pico-8 play session: no input (idle)

[t = 1 s] idle ~1s (no d-pad/buttons)
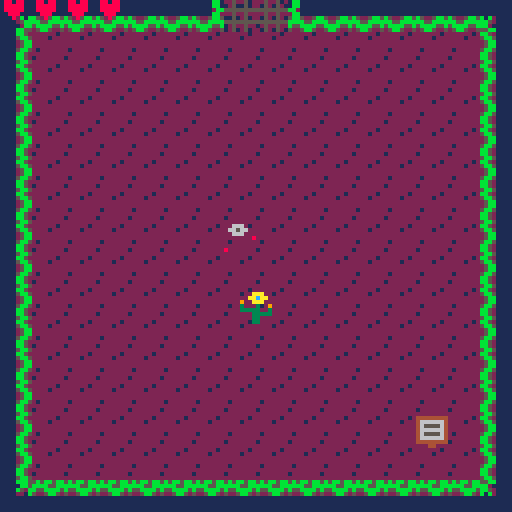
[t = 2 s] idle ~2s (no d-pad/buttons)
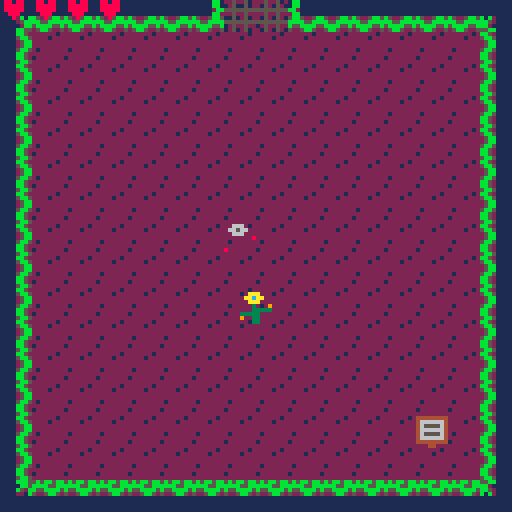

pico-8 cartridge
version 18
__lua__
--bon planto
--infinite token

function _init()
	game={}
	music(1)
	-- init_menu()
	init_game()
end

function _update60()
	game.update()
end

function _draw()
	cls()
	game.draw()
end
-->8
--main menu

function init_menu()
	menu={
		t=30,
		c=6,
		update=function(self)
			self.t-=1
			if self.t==0 then
				if self.c==6 then
					self.c=7
				else
					self.c=6
				end
				self.t=30
			end
		end,
		draw=function(self)
			map(112,16)
			spr(128,32,32,4,4)
			spr(132,64,32,4,4)
			print("bon planto",43,46,1)
			print("bon planto",44,46,11)
			print("press ❎ to start",31,97,self.c)
		end
	}
	game.update=update_menu
	game.draw=draw_menu
end

function update_menu()
	menu:update()
	if btnp(❎) then
		init_game()
	end
end

function draw_menu()
	menu:draw()
end
-->8
--game

function init_game()
	rooms=init_rooms()
	room=rooms[19]

	player=init_player()
	game.update=update_game
	game.draw=draw_game
end

function update_game()
	room:update()
	player:update()
end

function draw_game()
	room:draw()
	player:draw()
end
-->8
--gameover

function init_gameover()
	game.update=update_gameover
	game.draw=draw_gameover
	music(-1)
	sfx(8)
end

function update_gameover()
	if btnp(❎) then
		music(1)
		init_game()
	end
	if btnp(🅾️) then
		music(1)
		init_menu()
	end
end

function draw_gameover()
	print("press ❎ to restart",30,63,7)
	print("press 🅾️ to go to menu",23,70,7)
end
-->8
--credits

function init_credits()
	credits={
		t=30,
		c=6,
		l=1,
		lt=120,
		lines={
			{"created by","infinite token"},
			{"sprites","chris thompson"},
			{"sounds","chris thompson"},
			{"levels","daniel heupel"},
			{"programming","jay deaton"},
			{"programming","aaron wright"},
			{"assistant","river"}
		},
		update=function(self)
			self.t-=1
			self.lt-=1
			if self.t==0 then
				if self.c==6 then
					self.c=7
				else
					self.c=6
				end
				self.t=30
			end
			if self.lt==0 then
				self.l+=1
				if self.l==8 then
					self.l=1
				end
				self.lt=120
			end
		end,
		draw=function(self)
			map(112,16)
			print(self.lines[self.l][1],47,40,6)
			print(self.lines[self.l][2],38,50,6)
			print("press ❎",49,97,self.c)
		end
	}
	game.update=update_credits
	game.draw=draw_credits
	music(-1)
	sfx(9)
end

function update_credits()
	credits:update()
	if btnp(❎) then
		music(1)
		init_menu()
	end
end

function draw_credits()
	credits:draw()
end
-->8
--helpers

function mhit(mapn,obj,flag)
	local hit=false

	local x1=obj.x/8
	local y1=obj.y/8
	local x2=(obj.x+obj.w-1)/8
	local y2=(obj.y+obj.h-1)/8

	if (x1<0) x1=0
	if (y1<0) y1=0
	if (x2<0) x2=0
	if (y2<0) y2=0
	if (x1>15) x1=15
	if (y1>15) y1=15
	if (x2>15) x2=15
	if (y2>15) y2=15

	if (mapn>=8) y1+=16 y2+=16 mapn-=8
	x1+=16*mapn x2+=16*mapn

	local a=fget(mget(x1,y1),flag)
	local b=fget(mget(x1,y2),flag)
	local c=fget(mget(x2,y2),flag)
	local d=fget(mget(x2,y1),flag)

 hit=a or b or c or d
 return hit
end

function hit(obj,flag)
	for item in all(room.items) do
		if fget(item.sprite,flag) then
			local xd=abs((obj.x+(obj.w/2))-(item.x+(item.w/2)))
			local xs=obj.w*0.5+item.w*0.5
			local yd=abs((obj.y+(obj.h/2))-(item.y+(item.h/2)))
			local ys=obj.h/2+item.h/2

			if xd<xs and yd<ys then
				return item
			end
		end
	end
	return nil
end

-->8
--objects

function init_player()
	local timer=10
	local health_lock=15
	return {
		x=60,
		y=73,
		w=8,
		h=8,
		v=1,
		-- v_x=0,
		-- v_y=0,
		flip_x=false,
		flip_y=false,
		o_sprite=24,
		sprite=24,
		sprite_frame=0,
		sprite_timer=timer,
		health=8,
		max_health=8,
		health_lock=0,
		energy=0,
		max_energy=0,
		rest=0,
		rest_period=20,
		locked=false,
		collectables=0,
		winning=false,
		winning_timer=60,
		death_timer=60,
		holding={left=0,right=0,up=0,down=0},
		update=function(self)
			local lx=self.x
			local ly=self.y

			if self.health<=0 then
				-- dying
				if self.o_sprite==44 then
					if self.sprite_frame==3 then
						if (self.death_timer<=0) init_gameover()
						self.death_timer-=1
					end
				else
					self.sprite_timer=timer*2
					self.o_sprite=44
					self.sprite=44
					self.sprite_frame=0
				end
			elseif self.winning then
				-- winning
				-- self.o_sprite=24
				if self.x < 60 then self.x+=self.v elseif self.x>60 then self.x-=self.v end
				if self.y < 62 then self.y+=self.v elseif self.y>62 then self.y-=self.v end
				if (self.x==60 and self.y==62) then
					self.o_sprite=24
					if (self.winning_timer<=0) init_credits()
					self.winning_timer-=1
				end
			else
				--left
				if btn(0) then
					self.x-=self.v
					self.holding.left+=1
				else
					--no longer holding
					self.holding.left=0
				end
				--right
				if btn(1) then
					self.x+=self.v
					self.holding.right+=1
				else
					--no longer holding
					self.holding.right=0
				end

				if (mhit(room.mapn,self,1) or hit(self,1)) self.x=lx

				--up
				if btn(2) then
					self.y-=self.v
					self.holding.up+=1
				else
						--no longer holding
						self.holding.up=0
				end
				--down
				if btn(3) then
					self.y+=self.v
					self.holding.down+=1
				else
					--no longer holding
					self.holding.down=0
				end

				if (mhit(room.mapn,self,1) or hit(self,1)) self.y=ly



				--longest held direction
				if (self.holding.left>self.holding.right) and (self.holding.left>self.holding.up) and (self.holding.left>self.holding.down) then
					--left
					self.o_sprite=40
					self.flip_x=false
				elseif (self.holding.right>self.holding.up) and (self.holding.right>self.holding.down) then
					--right
					self.o_sprite=40
					self.flip_x=true
				elseif (self.holding.up>self.holding.down) then
					--up
					self.o_sprite=28
					self.flip_y=false
				elseif (self.holding.down>0) then
					--down
					self.o_sprite=24
					self.flip_y=false
				end
				--lock movement after elevator
				if self.locked then
					self.x=lx
					self.y=ly
					self.o_sprite=24
					if (self.holding.left==0 and self.holding.right==0 and self.holding.up==0 and self.holding.down==0) self.locked=false
				end

				--effects
				--switch
				if (hit(self,2)) then
					room:unlock()
					music(-1)
					sfx(6)
					music(1)
				end
				--pickup
				local pickup=hit(self,4)
				if pickup then
					if (pickup.powerup) then
						self.energy+=1
						self.max_energy+=1
						music(-1)
						sfx(1)
						music(1)
					end
					if (pickup.collectable) then
						self.collectables+=1
						music(-1)
						sfx(2)
						music(1)
					end
					del(room.items,pickup)
				end
				--heal
				if hit(self,6) then
					self.health=8
					music(-1)
					sfx(4)
					music(1)
				end
				--elevator
				local el=hit(self,7)
				if el then
					room=rooms[el.room+1]
					self.locked=true
					if el.v>0 then
						self.x=76
					else
						self.x=44
					end
					self.y+=2
					music(-1)
					sfx(5)
					music(1)
				end
				--objective
				if (hit(self,5) and self.collectables==4) self.winning=true

				--rooms
				if self.x<-8 then
					local next_dir=room.dirs[1]
					if next_dir then
						room=rooms[next_dir+1]
						self.x=128
					else
						self.x=0
					end
				end
				if self.x>128 then
					local next_dir=room.dirs[2]
					if next_dir then
						room=rooms[next_dir+1]
						self.x=-8
					else
						self.x=120
					end
				end
				if self.y<-8 then
					local next_dir=room.dirs[3]
					if next_dir then
						room=rooms[next_dir+1]
						self.y=120
					else
						self.y=0
					end
				end
				if self.y>128 then
					local next_dir=room.dirs[4]
					if next_dir then

						room=rooms[next_dir+1]
						self.y=-8
					else
						self.y=120
					end
				end
				--actions
				--secondary
				if btnp(4) then
					if self.energy>=3 then
						add(room.items,init_wave(self.x,self.y,1,0,self.max_enery*5))
						add(room.items,init_wave(self.x,self.y,-1,0,self.max_enery*5))
						add(room.items,init_wave(self.x,self.y,0,1,self.max_enery*5))
						add(room.items,init_wave(self.x,self.y,0,-1,self.max_enery*5))
						self.energy-=3
					end
				end
				--primary
				if btnp(5) then
					if (self.energy<1) return
					local v_x=0
					local v_y=0
					if self.o_sprite==24 then
						v_y=1
					elseif self.o_sprite==28 then
						v_y=-1
					elseif(self.o_sprite==40 and self.flip_x == false) then
						v_x=-1
					else
						v_x=1
					end

					local wave=init_wave(self.x,self.y,v_x,v_y,self.max_energy*5)
					add(room.items,wave)
					self.energy-=1

					sfx(0)
				end
				--damage
				if (hit(self,0) and self.health_lock==0) sfx(3) self.health-=1 self.health_lock=health_lock
				if (self.health_lock>0) self.health_lock-=1

				--energy
				if self.energy<self.max_energy then
					self.rest+=1
					if (self.rest==self.rest_period) self.energy+=1 self.rest=0
				end
			end
			-- sprite_timer and sprite_frame
			if self.sprite_timer<=0 then
				if self.sprite_frame==3 then
					if (self.health>0) self.sprite_frame=0
				else
					self.sprite_frame+=1
				end
				if self.health>0 then self.sprite_timer=timer else self.sprite_timer=timer*2 end
			end
			self.sprite_timer-=1
			self.sprite=self.o_sprite+self.sprite_frame

		end,
		draw=function(self)
			spr(self.sprite,self.x,self.y,1,1,self.flip_x,self.flip_y)
			local health=''
			local health_n=ceil(self.health/2)
			for i=1,health_n do
				health=health..'♥'
			end
			print(health,0,0,8)
			local energy=''
			for i=1,self.energy do
				energy=energy..'◆'
			end
			print(energy,0,8,12)
			local collect=''
			for i=4,0,-1 do
				if self.collectables>=i then
					collect=collect..'★'
				else
					collect=collect..'  '
				end
			end
			print(collect,96,0,9)
		end
	}
end

function init_item(x,y,sprite,destructable)
	return {
		x=x*8,
		y=y*8,
		w=8,
		h=8,
		destructable=destructable,
		sprite=sprite,
		update=function(self)
		end,
		draw=function(self)
			spr(self.sprite,self.x,self.y)
		end
	}
end

function init_enemy(x,y,sprite,health)
	local timer=10
	local move_timer=20
	local moves=20
	return {
		x=x*8,
		y=y*8,
		w=8,
		h=8,
		v=1,
		moves=0,
		move_timer=move_timer,
		health=health,
		sprite=sprite,
		o_sprite=sprite,
		sprite_frame=0,
		sprite_timer=timer,
		update=function(self)
			-- ai
			local lx=self.x
			local ly=self.y

			if self.moves>0 then
				if player.x < self.x then self.x-=self.v else self.x+=self.v end
				if (mhit(room.mapn,self,1) or hit(self,1)) self.x=lx

				if player.y < self.y then self.y-=self.v else self.y+=self.v end
				if (mhit(room.mapn,self,1) or hit(self,1)) self.y=ly

				self.moves-=1
			else
				if self.move_timer<=0 then
					self.moves=moves
					self.move_timer=move_timer
				else
					self.move_timer-=1
				end
			end

			if (mhit(room.mapn,self,1) or hit(self,1)) self.x=lx self.y=ly

			--damage
			local wave=hit(self,3)
			if (hit(self,3)) self.health-=1 del(room.items,wave)
			if (self.health<=0) del(room.items,self)

			-- sprite_timer
			if (self.sprite_timer<=0) self.sprite_timer=timer self.sprite_frame+=1
			self.sprite_timer-=1
			--sprite_frame
			if (self.sprite_frame>3) self.sprite_frame=0
			self.sprite=self.o_sprite+self.sprite_frame

		end,
		draw=function(self)
			spr(self.sprite,self.x,self.y)
		end
	}
end

function init_boss(x,y,sprite,health)
	local timer=10
	local move_timer=20
	local moves=20
	return {
		x=x*8,
		y=y*8,
		w=16,
		h=16,
		v=1,
		moves=0,
		move_timer=move_timer,
		health=health,
		sprite=sprite,
		o_sprite=sprite,
		sprite_frame=0,
		sprite_timer=timer,
		update=function(self)
			-- ai
			local lx=self.x
			local ly=self.y

			if self.moves>0 then
				if player.x < self.x then self.x-=self.v else self.x+=self.v end
				if (mhit(room.mapn,self,1) or hit(self,1)) self.x=lx

				if player.y < self.y then self.y-=self.v else self.y+=self.v end
				if (mhit(room.mapn,self,1) or hit(self,1)) self.y=ly

				self.moves-=1
			else
				if self.move_timer<=0 then
					self.moves=moves
					self.move_timer=move_timer
				else
					self.move_timer-=1
				end
			end

			if (mhit(room.mapn,self,1) or hit(self,1)) self.x=lx self.y=ly

			--damage
			local wave=hit(self,3)
			if (hit(self,3)) self.health-=1 del(room.items,wave)
			if (self.health<=0) del(room.items,self) room:unlock()

			-- sprite_timer
			if (self.sprite_timer<=0) self.sprite_timer=timer self.sprite_frame+=1
			self.sprite_timer-=1
			--sprite_frame
			if (self.sprite_frame>3) self.sprite_frame=0
			self.sprite=self.o_sprite+(self.sprite_frame*2)

		end,
		draw=function(self)
			spr(self.sprite,self.x,self.y,self.w/8,self.h/8)
		end
	}
end

function init_wave(x,y,v_x,v_y,life)
	local timer=8
	return {
		sprite=13,
		alt_sprite=false,
		sprite_timer=timer,
		x=x,
		y=y,
		w=8,
		h=8,
		v=3,
		v_x=v_x,
		v_y=v_y,
		flip_x=false,
		flip_y=false,
		life=life,
		update=function(self)
			self.x+=(self.v*self.v_x)
			self.y+=(self.v*self.v_y)
			--alternate sprite
			if self.sprite_timer<=0 then
				self.sprite_timer=timer
				if self.alt_sprite then
					self.sprite=13
					self.alt_sprite=false
				else
					self.alt_sprite=true
					if self.v_x == 1 then
						self.sprite=15
					elseif self.v_x == -1 then
						self.sprite=15
						self.flip_x=true
					elseif self.v_y == 1 then
						self.sprite=14
						self.flip_y=true
					else
						self.sprite=14
					end
				end
			end
			self.sprite_timer-=1

			--life
			if self.life<=0 then
				del(room.items,self)
			end
			self.life-=1

			local hit=hit(self,1)
			if (hit and hit.destructable) del(room.items,hit) del(room.items,self)
		end,
		draw=function(self)
			spr(self.sprite,self.x,self.y,1,1,self.flip_x,self.flip_y)
		end
	}
end

function init_up_elevator(room)
	return {
		sprite=32,
		x=44,
		y=56,
		w=8,
		h=8,
		v=1,
		room=room,
		update=function(self)

		end,
		draw=function(self)
			spr(self.sprite,self.x,self.y)
		end
	}
end

function init_down_elevator(room)
	return {
		sprite=32,
		x=76,
		y=56,
		w=8,
		h=8,
		v=-1,
		room=room,
		update=function(self)

		end,
		draw=function(self)
			spr(self.sprite,self.x,self.y,1,1,false,true)
		end
	}
end

function init_powerup(x,y,sprite)
	return {
		x=x*8,
		y=y*8,
		w=8,
		h=8,
		sprite=sprite,
		powerup=true,
		update=function(self)

		end,
		draw=function(self)
			spr(self.sprite,self.x,self.y)
		end
	}
end

function init_collectable(x,y,sprite)
	return {
		x=x*8,
		y=y*8,
		w=8,
		h=8,
		sprite=sprite,
		collectable=true,
		update=function(self)

		end,
		draw=function(self)
			spr(self.sprite,self.x,self.y)
		end
	}
end

function init_objective(x,y)
	return {
		sprite=136,
		x=32,
		y=48,
		w=64,
		h=32,
		update=function(self)

		end,
		draw=function(self)
			spr(self.sprite,self.x,self.y,self.w/8,self.h/8)
		end
	}
end
-->8
--rooms

function init_room(mapn,dirs,items)
	return {
		mapn=mapn,
		dirs=dirs,
		items=items,
		unlock=function(self)
			for item in all(self.items) do
 			if fget(item.sprite,3) then
  			del(self.items,item)
 			end
			end
		end,
		update=function(self)
			if (player.health<=0) return
			for item in all(self.items) do
				item:update()
			end
		end,
		draw=function(self)
			local my=flr(self.mapn/8)*16
			local mx=(self.mapn-(flr(self.mapn/8)*8))*16

			map(mx,my)

			for item in all(self.items) do
				item:draw()
			end
		end
	}
end

function init_rooms()
	local rooms={}

	--level 1

	-- init_collectable(2,2,52),
	-- init_collectable(13,2,53),
	-- init_collectable(13,13,54),
	-- init_collectable(2,13,55)
	--test items
	-- init_item(3,2,16),
	-- init_item(12,10,38),
	-- init_powerup(7,5,48),
	-- init_powerup(4,3,49),
	-- init_powerup(6,2,50),
	-- init_powerup(8,1,51),
	-- init_item(3,12,39),
	-- init_enemy(2,2,56),
	-- init_enemy(13,2,56),
	-- init_enemy(13,13,56),
	-- init_enemy(2,13,56)

	local room_0=init_room(1,{nil,nil,nil,2},{
		init_item(6,0,2),
		init_item(7,0,2),
		init_item(8,0,2),
		init_item(9,0,2),
		init_item(0,6,17),
		init_item(0,7,17),
		init_item(0,8,17),
		init_item(0,9,17),
		init_item(15,6,19),
		init_item(15,7,19),
		init_item(15,8,19),
		init_item(15,9,19),
		init_item(1,8,8),
		init_item(1,8,8),
		init_item(14,8,8),
		init_enemy(2,2,56,1),
		init_up_elevator(21)
	})
	local room_1=init_room(12,{nil,nil,nil,3},{
		init_item(7,7,39),
		init_item(6,14,10),
		init_item(9,14,10)
	})
	local room_2=init_room(3,{nil,nil,0,4},{
		init_enemy(3,14,56,1),
		init_item(3,9,9),
		init_item(4,9,9)
	})
	local room_3=init_room(3,{nil,nil,1,7},{
		init_item(7,0,6),
		init_item(8,0,7),
		init_item(2,2,38),
		init_item(2,2,38),
		init_item(2,13,9),
		init_item(13,13,12)
	})
	local room_4=init_room(9,{nil,5,2,nil},{
		init_item(7,0,6),
		init_item(8,0,7),
		init_item(2,2,38),
		init_objective(7,7)
	})
	local room_5=init_room(2,{4,6,nil,nil},{
		init_item(7,5,6),
		init_item(8,5,7),
		init_item(13,2,11,true),
		init_item(13,13,38)
	})
	local room_6=init_room(2,{5,7,nil,nil},{
		init_item(2,2,9)
	})
	local room_7=init_room(6,{6,8,3,nil},{
		init_item(13,2,11,true),
		init_item(13,13,9)
	})
	local room_8=init_room(8,{7,nil,nil,9},{})
	local room_9=init_room(7,{nil,10,8,16},{
		init_item(2,13,9)
	})
	local room_10=init_room(2,{9,11,nil,nil},{
		init_item(15,7,6),
		init_item(15,8,7),
		init_item(2,2,38)
	})
	local room_11=init_room(14,{10,nil,nil,nil},{
		init_enemy(13,13,64,2)
	})
	local room_12=init_room(11,{nil,13,nil,17},{})
	local room_13=init_room(4,{12,14,nil,18},{
		init_item(2,13,9)
	})
	local room_14=init_room(4,{13,15,nil,19},{
		init_item(2,13,9)
	})
	local room_15=init_room(4,{14,16,nil,20},{
		init_item(2,2,8)
	})
	local room_16=init_room(10,{15,nil,9,nil},{})
	local room_17=init_room(13,{nil,nil,12,nil},{})
	local room_18=init_room(13,{nil,nil,13,nil},{
		init_item(7,0,6),
		init_item(8,0,7),
		init_item(13,13,38),
		init_item(7,7,39)
	})
	local room_19=init_room(13,{nil,nil,14,nil},{})
	local room_20=init_room(13,{nil,nil,15,nil},{
		init_item(13,7,11,true),
		init_item(12,8,11,true)
	})

	--level 2

	local room_21=init_room(1,{nil,nil,nil,22},{
		init_item(6,0,2),
		init_item(7,0,2),
		init_item(8,0,2),
		init_item(9,0,2),
		init_item(0,6,17),
		init_item(0,7,17),
		init_item(0,8,17),
		init_item(0,9,17),
		init_item(15,6,19),
		init_item(15,7,19),
		init_item(15,8,19),
		init_item(15,9,19),
		init_down_elevator(0),
		init_up_elevator(80),
		init_item(13,2,9)
	})
	local room_22=init_room(3,{nil,nil,21,28},{
		init_item(4,14,8),
		init_powerup(13,2,48)
	})
	local room_23=init_room(11,{nil,24,nil,29},{})
	local room_24=init_room(2,{23,25,nil,nil},{
		init_item(2,2,8),
	})
	local room_25=init_room(2,{24,26,nil,nil},{
		init_item(4,13,9)
	})
	local room_26=init_room(2,{25,27,nil,nil},{
		init_item(14,2,8)
	})
	local room_27=init_room(8,{26,nil,nil,31},{
		init_item(0,7,6),
		init_item(0,8,7),
		init_item(7,7,38),
		init_enemy(4,4,56,2),
		init_enemy(11,11,56,1),
		init_enemy(4,11,56,1),
		init_enemy(11,4,56,1)
	})
	local room_28=init_room(0,{nil,nil,22,33},{
		init_item(0,6,17),
		init_item(0,7,17),
		init_item(0,8,17),
		init_item(0,9,17),
		init_item(15,6,19),
		init_item(15,7,19),
		init_item(15,8,19),
		init_item(15,9,19)
	})
	local room_29=init_room(13,{nil,nil,23,nil},{
		init_powerup(10,10,48),
		init_enemy(4,4,56,1),
		init_enemy(11,4,56,1)
	})
	local room_30=init_room(12,{nil,nil,nil,37},{
		init_enemy(6,6,56,1),
		init_enemy(12,5,56,1)
	})
	local room_31=init_room(3,{nil,nil,27,39},{})
	local room_32=init_room(12,{nil,nil,nil,41},{
		init_enemy(3,8,56,1),
		init_enemy(12,11,56,1)
	})
	local room_33=init_room(0,{nil,34,28,42},{
		init_item(0,6,17),
		init_item(0,7,17),
		init_item(0,8,17),
		init_item(0,9,17),
		init_enemy(8,8,56,1)
	})
	local room_34=init_room(2,{33,35,nil,nil},{
		init_item(7,6,11,true),
		init_item(8,6,11,true),
		init_enemy(13,13,56,1)
	})
	local room_35=init_room(0,{34,36,nil,nil},{
		init_item(6,0,2),
		init_item(7,0,2),
		init_item(8,0,2),
		init_item(9,0,2),
		init_item(6,15,34),
		init_item(7,15,34),
		init_item(8,15,34),
		init_item(9,15,34),
		init_item(2,2,8)
	})
	local room_36=init_room(2,{35,37,nil,nil},{
		init_item(14,4,10),
		init_item(14,11,10)
	})
	local room_37=init_room(0,{36,38,30,43},{
		init_item(7,1,11,true),
		init_item(8,1,11,true)
	})
	local room_38=init_room(8,{37,nil,nil,44},{})
	local room_39=init_room(7,{nil,40,31,45},{})
	local room_40=init_room(2,{39,41,nil,nil},{})
	local room_41=init_room(0,{40,nil,32,46},{
		init_item(15,6,19),
		init_item(15,7,19),
		init_item(15,8,19),
		init_item(15,9,19),
		init_item(7,0,6),
		init_item(8,0,7),
		init_item(7,15,6),
		init_item(8,15,7),
		init_item(7,7,38)
	})
	local room_42=init_room(0,{nil,nil,33,47},{
		init_item(0,6,17),
		init_item(0,7,17),
		init_item(0,8,17),
		init_item(0,9,17),
		init_item(15,6,19),
		init_item(15,7,19),
		init_item(15,8,19),
		init_item(15,9,19),
		init_enemy(6,10,56,2)
	})
	local room_43=init_room(3,{nil,nil,37,51},{})
	local room_44=init_room(7,{nil,45,38,52},{})
	local room_45=init_room(5,{44,nil,39,53},{})
	local room_46=init_room(0,{nil,nil,41,54},{
		init_item(0,6,17),
		init_item(0,7,17),
		init_item(0,8,17),
		init_item(0,9,17),
		init_item(15,6,19),
		init_item(15,7,19),
		init_item(15,8,19),
		init_item(15,9,19),
		init_item(7,15,6),
		init_item(8,15,7),
		init_boss(4,11,72,5)
	})
	local room_47=init_room(9,{nil,48,42,nil},{
		init_item(2,14,8),
		init_item(1,13,8)
	})
	local room_48=init_room(2,{47,49,nil,nil},{
		init_item(14,2,9)
	})
	local room_49=init_room(14,{48,nil,nil,nil},{
		init_enemy(13,2,56,1),
		init_enemy(13,13,56,1)
	})
	local room_50=init_room(12,{nil,nil,nil,55},{
		init_item(7,7,39)
	})
	local room_51=init_room(9,{nil,52,43,nil},{})
	local room_52=init_room(10,{51,nil,44,nil},{})
	local room_53=init_room(3,{nil,nil,45,58},{})
	local room_54=init_room(13,{nil,nil,46,nil},{
		init_collectable(7,7,52)
	})
	local room_55=init_room(9,{nil,56,50,nil},{
		init_item(7,7,9),
		init_item(8,8,9)
	})
	local room_56=init_room(2,{55,57,nil,nil},{
		init_item(7,4,8)
	})
	local room_57=init_room(2,{56,58,nil,nil},{
		init_item(12,7,11,true),
		init_item(12,8,11,true)
	})
	local room_58=init_room(10,{57,nil,53,nil},{})

	--level 3

	local room_59=init_room(11,{nil,60,nil,66},{})
	local room_60=init_room(2,{59,61,nil,nil},{})
	local room_61=init_room(8,{60,62,nil,67},{})
	local room_62=init_room(11,{61,63,nil,68},{})
	local room_63=init_room(0,{62,64,nil,69},{
		init_item(6,0,2),
		init_item(7,0,2),
		init_item(8,0,2),
		init_item(9,0,2)
	})
	local room_64=init_room(2,{63,65,nil,nil},{})
	local room_65=init_room(8,{64,nil,nil,70},{})
	local room_66=init_room(3,{nil,nil,59,71},{})
	local room_67=init_room(3,{nil,68,61,73},{})
	local room_68=init_room(3,{67,69,62,74},{})
	local room_69=init_room(3,{68,nil,63,75},{})
	local room_70=init_room(3,{nil,nil,65,77},{})
	local room_71=init_room(0,{nil,72,66,78},{
		init_item(0,6,17),
		init_item(0,7,17),
		init_item(0,8,17),
		init_item(0,9,17),
		init_enemy(3,7,64,2),
		init_enemy(9,2,64,2),
		init_enemy(8,8,64,2)
	})
	local room_72=init_room(2,{71,73,nil,nil},{})
	local room_73=init_room(0,{72,74,67,79},{
		init_item(15,6,19),
		init_item(15,7,19),
		init_item(15,8,19),
		init_item(15,9,19),
		init_boss(4,11,96,7),
		init_item(7,15,6),
		init_item(8,15,7)
	})
	local room_74=init_room(13,{73,75,68,80},{
		init_powerup(7,7,49),
		init_enemy(4,4,64,2),
		init_enemy(4,11,64,2),
		init_enemy(11,11,64,2),
		init_enemy(11,4,64,2)
	})
	local room_75=init_room(0,{74,76,69,81},{
		init_item(0,6,17),
		init_item(0,7,17),
		init_item(0,8,17),
		init_item(0,9,17)
	})
	local room_76=init_room(2,{75,77,nil,82},{})
	local room_77=init_room(10,{76,nil,70,83},{})
	local room_78=init_room(0,{nil,nil,71,84},{
		init_item(0,6,17),
		init_item(0,7,17),
		init_item(0,8,17),
		init_item(0,9,17),
		init_item(15,6,19),
		init_item(15,7,19),
		init_item(15,8,19),
		init_item(15,9,19)
	})
	local room_79=init_room(13,{nil,80,73,86},{
		init_collectable(7,7,53)
	})
	local room_80=init_room(1,{79,81,74,87},{
		init_item(0,6,17),
		init_item(0,7,17),
		init_item(0,8,17),
		init_item(0,9,17),
		init_item(6,0,2),
		init_item(7,0,2),
		init_item(8,0,2),
		init_item(9,0,2),
		init_down_elevator(21),
		init_up_elevator(102)
	})
	local room_81=init_room(0,{80,82,75,88},{
		init_enemy(7,6,64,2),
		init_enemy(12,3,64,2)
	})
	local room_82=init_room(2,{81,83,76,89},{})
	local room_83=init_room(14,{82,nil,77,83},{})
	local room_84=init_room(0,{nil,85,78,91},{
		init_item(0,6,17),
		init_item(0,7,17),
		init_item(0,8,17),
		init_item(0,9,17),
		init_enemy(8,8,64,2)
	})
	local room_85=init_room(2,{84,86,nil,nil},{})
	local room_86=init_room(0,{85,87,79,nil},{
		init_item(6,0,2),
		init_item(7,0,2),
		init_item(8,0,2),
		init_item(9,0,2),
		init_item(6,15,34),
		init_item(7,15,34),
		init_item(8,15,34),
		init_item(9,15,34)
	})
	local room_87=init_room(0,{86,88,80,92},{})
	local room_88=init_room(0,{87,89,81,93},{})
	local room_89=init_room(2,{88,90,nil,nil},{})
	local room_90=init_room(8,{89,nil,nil,94},{
		init_enemy(7,5,64,2),
		init_enemy(7,10,64,2)
	})
	local room_91=init_room(3,{nil,nil,84,95},{})
	local room_92=init_room(3,{nil,nil,87,98},{})
	local room_93=init_room(3,{nil,nil,88,99},{})
	local room_94=init_room(3,{nil,nil,90,101},{})
	local room_95=init_room(9,{nil,96,91,nil},{})
	local room_96=init_room(2,{95,97,nil,nil},{})
	local room_97=init_room(0,{96,98,nil,nil},{
		init_item(6,0,2),
		init_item(7,0,2),
		init_item(8,0,2),
		init_item(9,0,2),
		init_item(6,15,34),
		init_item(7,15,34),
		init_item(8,15,34),
		init_item(9,15,34),
		init_item(15,7,6),
		init_item(15,8,7),
		init_item(11,11,38)
	})
	local room_98=init_room(10,{97,nil,92,nil},{
		init_item(7,7,39)
	})
	local room_99=init_room(9,{nil,100,93,nil},{
		init_enemy(4,8,64,2)
	})
	local room_100=init_room(2,{99,101,nil,nil},{})
	local room_101=init_room(10,{100,nil,94,nil},{})

	--level 4

	local room_102=init_room(1,{nil,103,nil,nil},{
		init_item(0,6,17),
		init_item(0,7,17),
		init_item(0,8,17),
		init_item(0,9,17),
		init_item(6,0,2),
		init_item(7,0,2),
		init_item(8,0,2),
		init_item(9,0,2),
		init_item(6,15,34),
		init_item(7,15,34),
		init_item(8,15,34),
		init_item(9,15,34),
		init_down_elevator(80),
		init_up_elevator(139)
	})
	local room_103=init_room(0,{102,104,nil,108},{
		init_item(6,0,2),
		init_item(7,0,2),
		init_item(8,0,2),
		init_item(9,0,2),
		init_enemy(5,5,80,3),
		init_enemy(10,10,80,3)
	})
	local room_104=init_room(0,{103,105,nil,109},{
		init_item(6,0,2),
		init_item(7,0,2),
		init_item(8,0,2),
		init_item(9,0,2),
		init_enemy(8,8,80,3)
	})
	local room_105=init_room(2,{104,106,nil,nil},{})
	local room_106=init_room(2,{105,107,nil,nil},{})
	local room_107=init_room(8,{106,nil,nil,110},{})
	local room_108=init_room(0,{nil,109,103,112},{
		init_item(0,6,17),
		init_item(0,7,17),
		init_item(0,8,17),
		init_item(0,9,17)
	})
	local room_109=init_room(10,{108,nil,104,nil},{
		init_enemy(5,10,56,1),
		init_enemy(10,5,64,2)
	})
	local room_110=init_room(7,{nil,111,107,115},{})
	local room_111=init_room(14,{110,nil,nil,nil},{
		init_enemy(4,4,80,3),
		init_enemy(4,11,80,3),
		init_enemy(11,11,80,3),
		init_enemy(11,4,80,3)
	})
	local room_112=init_room(3,{nil,nil,108,116},{})
	local room_113=init_room(0,{nil,114,nil,nil},{
		init_item(0,6,17),
		init_item(0,7,17),
		init_item(0,8,17),
		init_item(0,9,17),
		init_item(6,0,2),
		init_item(7,0,2),
		init_item(8,0,2),
		init_item(9,0,2),
		init_item(6,15,34),
		init_item(7,15,34),
		init_item(8,15,34),
		init_item(9,15,34),
		init_enemy(4,4,80,3),
		init_enemy(4,11,80,3),
		init_enemy(11,11,80,3),
		init_enemy(11,4,80,3),
		init_powerup(6,2,50)
	})
	local room_114=init_room(8,{113,nil,nil,119},{})
	local room_115=init_room(13,{nil,nil,110,nil},{
		init_item(7,7,39)
	})
	local room_116=init_room(9,{nil,117,112,nil},{})
	local room_117=init_room(2,{116,118,nil,nil},{})
	local room_118=init_room(0,{117,119,nil,120},{
		init_item(6,0,2),
		init_item(7,0,2),
		init_item(8,0,2),
		init_item(9,0,2)
	})
	local room_119=init_room(10,{118,nil,114,nil},{
		init_enemy(5,5,56,1),
		init_enemy(10,10,56,1)
	})
	local room_120=init_room(9,{nil,121,118,nil},{})
	local room_121=init_room(8,{120,nil,nil,127},{})
	local room_122=init_room(11,{nil,123,nil,129},{})
	local room_123=init_room(0,{122,124,nil,130},{
		init_item(6,0,2),
		init_item(7,0,2),
		init_item(8,0,2),
		init_item(9,0,2)
	})
	local room_124=init_room(8,{123,nil,nil,131},{})
	local room_125=init_room(11,{nil,126,nil,132},{})
	local room_126=init_room(0,{125,127,nil,nil},{
		init_item(6,0,2),
		init_item(7,0,2),
		init_item(8,0,2),
		init_item(9,0,2),
		init_item(6,15,34),
		init_item(7,15,34),
		init_item(8,15,34),
		init_item(9,15,34),
		init_item(0,7,6),
		init_item(0,8,7),
		init_boss(4,11,104,7)
	})
	local room_127=init_room(0,{126,128,121,134},{})
	local room_128=init_room(0,{127,129,nil,nil},{
		init_item(6,0,2),
		init_item(7,0,2),
		init_item(8,0,2),
		init_item(9,0,2),
		init_item(6,15,34),
		init_item(7,15,34),
		init_item(8,15,34),
		init_item(9,15,34)
	})
	local room_129=init_room(0,{128,130,122,nil},{
		init_item(6,15,34),
		init_item(7,15,34),
		init_item(8,15,34),
		init_item(9,15,34),
		init_enemy(8,4,80,3),
		init_enemy(3,10,80,3),
		init_enemy(12,12,64,2)
	})
	local room_130=init_room(10,{129,nil,123,nil},{})
	local room_131=init_room(3,{nil,nil,124,138},{})
	local room_132=init_room(9,{nil,133,125,nil},{})
	local room_133=init_room(14,{132,nil,nil,nil},{
		init_collectable(13,13,54)
	})
	local room_134=init_room(9,{nil,135,127,nil},{})
	local room_135=init_room(2,{134,136,nil,nil},{})
	local room_136=init_room(2,{135,137,nil,nil},{})
	local room_137=init_room(2,{136,138,nil,nil},{})
	local room_138=init_room(10,{137,nil,131,nil},{})

	--level 5

	local room_139=init_room(1,{nil,140,nil,145},{
		init_item(0,6,17),
		init_item(0,7,17),
		init_item(0,8,17),
		init_item(0,9,17),
		init_item(6,0,2),
		init_item(7,0,2),
		init_item(8,0,2),
		init_item(9,0,2),
		init_down_elevator(102)
	})
	local room_140=init_room(0,{139,141,nil,146},{
		init_item(6,0,2),
		init_item(7,0,2),
		init_item(8,0,2),
		init_item(9,0,2),
		init_enemy(4,4,64,2),
		init_enemy(11,4,64,2),
		init_enemy(8,10,64,2)
	})
	local room_141=init_room(0,{140,142,nil,147},{
		init_item(6,0,2),
		init_item(7,0,2),
		init_item(8,0,2),
		init_item(9,0,2)
	})
	local room_142=init_room(0,{141,143,nil,148},{
		init_item(6,0,2),
		init_item(7,0,2),
		init_item(8,0,2),
		init_item(9,0,2)
	})
	local room_143=init_room(0,{142,144,nil,149},{
		init_item(6,0,2),
		init_item(7,0,2),
		init_item(8,0,2),
		init_item(9,0,2),
		init_enemy(8,5,80,3),
		init_enemy(7,9,80,3)
	})
	local room_144=init_room(8,{143,nil,nil,150},{})
	local room_145=init_room(0,{nil,146,139,151},{
		init_item(0,6,17),
		init_item(0,7,17),
		init_item(0,8,17),
		init_item(0,9,17)
	})
	local room_146=init_room(0,{145,147,140,152},{})
	local room_147=init_room(0,{146,148,141,153},{
		init_powerup(7,7,51),
		init_enemy(7,4,80,3),
		init_enemy(4,7,80,3),
		init_enemy(11,8,80,3),
		init_enemy(8,11,80,3)
	})
	local room_148=init_room(0,{147,149,142,154},{})
	local room_149=init_room(0,{148,150,143,155},{})
	local room_150=init_room(0,{149,nil,144,156},{
		init_item(15,6,19),
		init_item(15,7,19),
		init_item(15,8,19),
		init_item(15,9,19),
		init_enemy(9,5,56,1),
		init_enemy(3,8,56,1)
	})
	local room_151=init_room(0,{nil,152,145,157},{
		init_item(0,6,17),
		init_item(0,7,17),
		init_item(0,8,17),
		init_item(0,9,17),
		init_enemy(7,7,56,1)
	})
	local room_152=init_room(0,{151,153,146,158},{})
	local room_153=init_room(0,{152,154,147,159},{})
	local room_154=init_room(0,{153,155,148,160},{
		init_enemy(7,3,80,3),
		init_enemy(3,5,80,3),
		init_enemy(11,5,80,3),
		init_enemy(5,10,80,3),
		init_enemy(9,10,80,3)
	})
	local room_155=init_room(0,{154,156,149,161},{})
	local room_156=init_room(0,{155,nil,150,162},{
		init_item(15,6,19),
		init_item(15,7,19),
		init_item(15,8,19),
		init_item(15,9,19),
		init_item(7,7,39)
	})
	local room_157=init_room(0,{nil,158,151,163},{
		init_item(0,6,17),
		init_item(0,7,17),
		init_item(0,8,17),
		init_item(0,9,17)
	})
	local room_158=init_room(0,{157,159,152,164},{
		init_enemy(7,7,64,2)
	})
	local room_159=init_room(0,{158,160,153,165},{})
	local room_160=init_room(0,{159,161,154,166},{})
	local room_161=init_room(0,{160,162,155,167},{})
	local room_162=init_room(0,{161,nil,156,168},{
		init_item(15,6,19),
		init_item(15,7,19),
		init_item(15,8,19),
		init_item(15,9,19)
	})
	local room_163=init_room(0,{nil,164,157,169},{
		init_item(0,6,17),
		init_item(0,7,17),
		init_item(0,8,17),
		init_item(0,9,17)
	})
	local room_164=init_room(0,{163,165,158,170},{})
	local room_165=init_room(0,{164,166,159,171},{})
	local room_166=init_room(0,{165,167,160,172},{})
	local room_167=init_room(0,{166,168,161,173},{})
	local room_168=init_room(0,{167,nil,162,174},{
		init_item(15,6,19),
		init_item(15,7,19),
		init_item(15,8,19),
		init_item(15,9,19),
		init_boss(7,7,104,7),
		init_item(7,15,6),
		init_item(8,15,7)
	})
	local room_169=init_room(9,{nil,170,163,nil},{})
	local room_170=init_room(0,{169,171,164,nil},{
		init_item(6,15,34),
		init_item(7,15,34),
		init_item(8,15,34),
		init_item(9,15,34)
	})
	local room_171=init_room(0,{170,172,165,nil},{
		init_item(6,15,34),
		init_item(7,15,34),
		init_item(8,15,34),
		init_item(9,15,34)
	})
	local room_172=init_room(0,{171,173,166,nil},{
		init_item(6,15,34),
		init_item(7,15,34),
		init_item(8,15,34),
		init_item(9,15,34)
	})
	local room_173=init_room(0,{172,174,167,nil},{
		init_item(6,15,34),
		init_item(7,15,34),
		init_item(8,15,34),
		init_item(9,15,34),
		init_boss(7,7,96,7),
		init_item(15,7,6),
		init_item(15,8,7)
	})
	local room_174=init_room(10,{173,nil,168,nil},{
		init_collectable(7,7,54)
	})

	add(rooms,room_0)
	add(rooms,room_1)
	add(rooms,room_2)
	add(rooms,room_3)
	add(rooms,room_4)
	add(rooms,room_5)
	add(rooms,room_6)
	add(rooms,room_7)
	add(rooms,room_8)
	add(rooms,room_9)
	add(rooms,room_10)
	add(rooms,room_11)
	add(rooms,room_12)
	add(rooms,room_13)
	add(rooms,room_14)
	add(rooms,room_15)
	add(rooms,room_16)
	add(rooms,room_17)
	add(rooms,room_18)
	add(rooms,room_19)
	add(rooms,room_20)
	add(rooms,room_21)
	add(rooms,room_22)
	add(rooms,room_23)
	add(rooms,room_24)
	add(rooms,room_25)
	add(rooms,room_26)
	add(rooms,room_27)
	add(rooms,room_28)
	add(rooms,room_29)
	add(rooms,room_30)
	add(rooms,room_31)
	add(rooms,room_32)
	add(rooms,room_33)
	add(rooms,room_34)
	add(rooms,room_35)
	add(rooms,room_36)
	add(rooms,room_37)
	add(rooms,room_38)
	add(rooms,room_39)
	add(rooms,room_40)
	add(rooms,room_41)
	add(rooms,room_42)
	add(rooms,room_43)
	add(rooms,room_44)
	add(rooms,room_45)
	add(rooms,room_46)
	add(rooms,room_47)
	add(rooms,room_48)
	add(rooms,room_49)
	add(rooms,room_50)
	add(rooms,room_51)
	add(rooms,room_52)
	add(rooms,room_53)
	add(rooms,room_54)
	add(rooms,room_55)
	add(rooms,room_56)
	add(rooms,room_57)
	add(rooms,room_58)
	add(rooms,room_59)
	add(rooms,room_60)
	add(rooms,room_61)
	add(rooms,room_62)
	add(rooms,room_63)
	add(rooms,room_64)
	add(rooms,room_65)
	add(rooms,room_66)
	add(rooms,room_67)
	add(rooms,room_68)
	add(rooms,room_69)
	add(rooms,room_70)
	add(rooms,room_71)
	add(rooms,room_72)
	add(rooms,room_73)
	add(rooms,room_74)
	add(rooms,room_75)
	add(rooms,room_76)
	add(rooms,room_77)
	add(rooms,room_78)
	add(rooms,room_79)
	add(rooms,room_80)
	add(rooms,room_81)
	add(rooms,room_82)
	add(rooms,room_83)
	add(rooms,room_84)
	add(rooms,room_85)
	add(rooms,room_86)
	add(rooms,room_87)
	add(rooms,room_88)
	add(rooms,room_89)
	add(rooms,room_90)
	add(rooms,room_91)
	add(rooms,room_92)
	add(rooms,room_93)
	add(rooms,room_94)
	add(rooms,room_95)
	add(rooms,room_96)
	add(rooms,room_97)
	add(rooms,room_98)
	add(rooms,room_99)
	add(rooms,room_100)
	add(rooms,room_101)
	add(rooms,room_102)
	add(rooms,room_103)
	add(rooms,room_104)
	add(rooms,room_105)
	add(rooms,room_106)
	add(rooms,room_107)
	add(rooms,room_108)
	add(rooms,room_109)
	add(rooms,room_110)
	add(rooms,room_111)
	add(rooms,room_112)
	add(rooms,room_113)
	add(rooms,room_114)
	add(rooms,room_115)
	add(rooms,room_116)
	add(rooms,room_117)
	add(rooms,room_118)
	add(rooms,room_119)
	add(rooms,room_120)
	add(rooms,room_121)
	add(rooms,room_122)
	add(rooms,room_123)
	add(rooms,room_124)
	add(rooms,room_125)
	add(rooms,room_126)
	add(rooms,room_127)
	add(rooms,room_128)
	add(rooms,room_129)
	add(rooms,room_130)
	add(rooms,room_131)
	add(rooms,room_132)
	add(rooms,room_133)
	add(rooms,room_134)
	add(rooms,room_135)
	add(rooms,room_136)
	add(rooms,room_137)
	add(rooms,room_138)
	add(rooms,room_139)
	add(rooms,room_140)
	add(rooms,room_141)
	add(rooms,room_142)
	add(rooms,room_143)
	add(rooms,room_144)
	add(rooms,room_145)
	add(rooms,room_146)
	add(rooms,room_147)
	add(rooms,room_148)
	add(rooms,room_149)
	add(rooms,room_150)
	add(rooms,room_151)
	add(rooms,room_152)
	add(rooms,room_153)
	add(rooms,room_154)
	add(rooms,room_155)
	add(rooms,room_156)
	add(rooms,room_157)
	add(rooms,room_158)
	add(rooms,room_159)
	add(rooms,room_160)
	add(rooms,room_161)
	add(rooms,room_162)
	add(rooms,room_163)
	add(rooms,room_164)
	add(rooms,room_165)
	add(rooms,room_166)
	add(rooms,room_167)
	add(rooms,room_168)
	add(rooms,room_169)
	add(rooms,room_170)
	add(rooms,room_171)
	add(rooms,room_172)
	add(rooms,room_173)
	add(rooms,room_174)

	return rooms
end
__gfx__
0000000011111111111111111111111111111bb11bb1111100500500005005000111111003000300000660000000000000000000000000000000000000000000
0000000011111111111111111111111111111bb11bb1111110510510015015011100001130333030000660000400004005005005000000000000000000cc0000
00700700111111111111111111111111111112bbbb21111155555555555555551006600103000303006666000044440050050050000cc000000cc000000cc000
0007700011111111111111111111111111111bb22bb11111005005000050050010600601300300300077a700004554005005005000cccc0000cccc000000cc00
0007700011112b1bb5225bb5b1b21111b5225bb55bb5225b105105100150150110600601303030300779a770004444000555550000cccc000cc00cc00000cc00
00700700111125bbbb55bbbbbb521111bb55bbbbbbbb55bb555555555555555510066001303003030779a7700045540000444000000cc0000c0000c0000cc000
00000000111112bb5bbbb55bbb2111115bbbb55bb55bbbb500500500005005001100001103033030077777700044440000444000000000000000000000cc0000
000000001111bb5525bb522555bb111125bb52255225bb5210510510015015010111111000300300007777000400004000444000000000000000000000000000
111111111111bb5222222212bb52111125bb52255225bb52015015101051050100aaa000000aaa0000aaa000000aaa0000099900009990000009990000999000
1111111111115bb5222212225bb511115bbbb55bb55bbbb510510501015015100aacaa0000aacaa00aacaa0000aacaa000a999a00a999a0000a999a00a999a00
11111111111125bb2222222225bb1111bb55bbbbbbbb55bb055555501555555100aaa000000aaa0000aaa009900aaa0000099900009990009009990000999009
11111111111125bb2222222225bb1111b5225bb55bb5225b105105010150151000030009000030000003000330003009900aaa0000aaa000300aaa0090aaa003
1111111111115bb5212222225bb5111111111bb22bb1111101501510105105010003333333333000000333333333300333333000000333333333300030033333
111111111111bb5222222222bb521111111112bbbb21111115555551055555503333300090033333333330000003333300033333333330090003333333333000
111111111111bb5212222222bb52111111111bb11bb1111101501510105105019003300000033009900330000003300000033009900330000003300900033000
1111111111115bb5222222225bb5111111111bb11bb1111110510501015015100003300000033000000330000003300000033000000330000003300000033000
222bb2221111bbb55b5bb5bb55bb1111222222112222221244444444006660000000a0000000a0000000a0000000a00000444000004440000044400000000000
21bbbb2211111bb5bbbb55bbbb211111222112222222121246666664066566000000a9000000a9000000a9000000a900044c4400044c44000448440004000000
2bbbbbb21111b52bb55bbbb5bb52111122222222222212224655556400666000000ca900000ca900000ca900000ca90000444000004440000044400044400000
2b2bb2b21111221b5225bb52b1b21111212222222222222246666664000000080000a9000000a9000000a9090000a909000300090003000a0003000848480000
222bb222111111111111111111111111212222222112222246555564000000000090a3330000a3330000a3330090a33300033333000334440003344444488000
122bb222111111111111111111111111222222222222222246666664000000000033330900333309003333000033330033333000444330004443300004088000
222bb212111111111111111111111111122222221122222244444444800000000000330000903300009033000000330090033000900330008003300044488008
22222222111111111111111111111111122222222222222200044000000000000000330000003300000033000000330000033000000330000003300080088444
0333444003334440033344400333000000000000000000000000000b090909090000000000eeee0000eeee000000000000000000000ee000000ee00000000000
033c0440033c0440033c0440033044400000000000000000004444bb9090909000eeee00eee00eeeeee00eee00000000000ee00000eeee0000eeee0000000000
0330c0400330c0400330c040033c0440000000000000000004404bb0090aaa09eee00eeee0e00e0ee0e00e0e00eeee0000eeee000e0ee0e00e0ee0e000eeee00
ffff0c00ffff0c00ffff0c00ffffc040999999990000000044400b4490aaaaa0e0e00e0ee0e00e0e00000000eeeeeeee0e0ee0e0000ee000000000000e0ee0e0
f00ff0fff00ff0fff00ff0ff00000c00099559900004400040040b0409aaaaa9e0e00e0ee0e00e0e00000000eeeeeeee0e0ee0e0000ee000000000000e0ee0e0
0f00fff00f00fff00000fff000000000095995900044440044f0004490aaaaa0eee00eeee0e00e0ee0e00e0e00eeee0000eeee000e0ee0e00e0ee0e000eeee00
f00f0000f00f00000000000000000000099559900444444004f4f440090aaa0900eeee00eee00eeeeee00eee00000000000ee00000eeee0000eeee0000000000
0000f00f0000000000000000000000000099990044444444ff444ff0909090900000000000eeee0000eeee000000000000000000000ee000000ee00000000000
999009990090090000999900000000000000000000000000000000000000000000000000000000000000d444444d000000000000000000000000d444444d0000
05000050090000900900009009999990000000000000000000000000000000000000d444444d00000000d444444d00000000d444444d00000000d444444d0000
05555550955555599555555995555559000000000000000000000000000000000000d444444d00000000dd0000dd00000000d444444d00000000dd0000dd0000
5caeeac55caeeac55caeeac55caeeac5999905059909050509000505000005050000dd0000dd000000000dddddd000000000dd0000dd000000000dddddd00000
eaceecaeeaceecaeeaceecaeeaceecae9095eeac9095eeac0095eeac0995eeac00000dddddd000000000000dd000000000000dddddd000000000000dd0000000
ecaaaaceecaaaaceecaaaaceecaaaace900aacee000aacee000aacee090aacee0000000dd00000000000000dd00000000000000dd00000000000000dd0000000
0eceece00eceece00eceece00eceece0909acaca909acaca009acaca099acaca0000000dd00000000000000dd00000000000000dd00000000000000dd0000000
500aa005500aa005500aa005500aa005999905059909050509000505000005050000000dd00000000000000dd00000000000000dd00000000000000dd0000000
00000000000000000888000008880000000000000000000000000000008080800000000dd00000000000000dd00000000000000dd00000000000000dd0000000
00000070000800700000807080008070000070000000700000087800080878080000000dd00000000000000dd00000000000000dd00000000000000dd0000000
00000777000087770888077708880777000777000007870000078700008787800000000dd000000000055555555550000000000dd00000000005555555555000
00055577000850770000857780008577000050000000500000085800080858080005555555555000000555555555500000055555555550000005555555555000
00050070000050700888057008880570000050000000500000005000008080800005555555555000000555555555500000055555555550000005555555555000
00050660000006600000066080000660000666000006660000066600080687080005555555555000000055555555000000055555555550000000555555550000
00000666000006660000066600000666000666000006660000066600000666000000555555550000000000555500000000005555555500000000005555000000
00000666000006660000066600000666000666000006660000066600000666000000005555000000000000000000000000000055550000000000000000000000
00000000000000000000000000000000000000000000000000000000000000000000000000000000000000000000000000000000000000000000000000000000
00000000000000000000000000000000000000000000000000000000000000000000000000000000000000000000000000000000000000000000000000000000
00557000000005000000000567000000005570000000050000000005670000000445000000000500000000000000000004450000000005000000000000000000
00056700000555000000005567000000000567000005550000000055670000000045500000055500000000000000000000455000000555000000000000000000
00055770005567000000005567000000000557700055670000000055670000000004450000556700000000000000000000044500005567000000000000000000
00005677056770000000005567000000000056770567700000000055670000000000445505677000044444440000000000004455056770000444444400000000
00000556557700000077777565555500000005565577000000777775655555000000004455770000044444446555550000000044557700000444444465555500
00000055567000000666666565555550000000555670000006666665655555500000000456700000000000556555555000000004567000000000005565555550
00000765550000000555555556666660000007655500000005555555566666600000000455000000000000555666666000000004550000000000005556666660
00007755655000000055555657777700000077556550000000555556577777000000004465500000044444445777770000000044655000000444444457777700
00077650776500000000007655000000000776507765000000000076550000000000445577650000044444440000000000004455776500000444444400000000
00765500077550000000007655000000007655000775500000000076550000000004450007755000000000000000000000044500077550000000000000000000
00555000007650000000007655000000005550000076500000000076550000000045500000765000000000000000000000455000007650000000000000000000
00500000000755000000007650000000005000000007550000000076500000000445000000075500000000000000000004450000000755000000000000000000
00000000000000000000000600000000000000000000000000000006000000000000000000000000000000000000000000000000000000000000000000000000
00000000000000000000000000000000000000000000000000000000000000000000000000000000000000000000000000000000000000000000000000000000
22222212222222122222221222222212222222122222221225222222222222125555555555555555555555555555555555555555555555555555555555555555
22221222222212222222122222221222222212222222122222222222222212225565656565656565656565656565656565656565656565656565656565656565
222222222222222222222222222222222222222222222222222bb222222222225656565656565656565656565656565656565656565656565656565656565655
22222922222222222222222222222222222222222222222222b99b22222222225564444444444444444444444444444444444444444444444444444444444565
21229a92212222222122222221222222212222222122222222b99b22212222225654444444444444444444444444444444444444444444444444444444444655
222229222222222222222222222222222222222222222222222bb222222222225564444444444444444444444444444444444444444444444444444444444565
12222222122222221222222212222222122222221222222222222222122222225654445444444454444444544444445444444454444444544444445445444655
22222222222222222222222222222222222222222222222252222222222222225564444444444444444444444444444444444444444444444444444444444565
22222212222222122222221222222212222222122222221222222212222222125654444444444444444444444444444445444444444444444444444444444655
22221222222212222222122222221222222212222222122222221222222212225564444444494444444444444449444444444444444444444449444444444565
222222222222222222222222222222222222222222222222222222222222222256544544449a944444444444449a9444444bb44444444444449a944444444655
22222222222222222222222222222222222222222222222222222222222222225564444444495444444444444449544444b99b44444444444449544444444565
21222222212222222122222221222222212222222122222221222222212222225654444444444444444444444444444444b99b44444444444444444444444655
222222222222222222222222222222222222222222222222222222222222222255644444444444444444444444444444444bb444444444444444444444544565
12222222122222221222222212222222122222221222222212222222122222225654444444444444444444444444444444444444444444444444444444444655
22222222222222222222222222222222222222222222222222222222222222225564444444444444444444444444444454444444444444444444444444444565
22222212222222122222221222222212222222122222221222222212222222125654444444444444454444444444444444444444444444444544444444444655
22221222222212222222122222221222222212222222122222221222222212225564444444444444444444444449444444444444444444444444444444444565
222222222222222222222222222222222222222222222222222222222222222256544544444e4444444bb444449a944444444444444e4444444bb44444444655
22222222222222222222222222222222222222222222222222222922222222225564444444e2e44444b99b44444954444444444444e2e44444b99b4444444565
21222222212222222122222221222222212222222122222221229a922122222256544444444e444444b99b444444444444444444444e444444b99b4444444655
22222222222222222222222222222222222222222222222222222922222222225564444444444444444bb444444444444444444444444444444bb44444544565
12222222122222221222222212222222122222221222222212222222122222225654444444444445444444444444444444444444444444454444444444444655
22222222222222222222222222222222222222222222222222222222222222225564444444444444544444444444444444444544444444445444444444444565
25222222222222122222221222222212222222122222221222222212222222125654444444444444444444444444444445444444444444444444444444444655
22222222222212222222122222221222222212222222122222221222222212225564444444494444444444444444444444444444444444444449444444444565
222bb2222222222222222222222222222222222222222222222222222222222256544544449a9444444e444444444444444bb44444444444449a944444444655
22b99b2222222222222222222222222222222222222222222222222222222222556444444449544444e2e4444444444444b99b44444444444449544444444565
22b99b22212222222122222221222222212222222122222221222222212222225654444444444444444e44444444444444b99b44444454444444444444444655
222bb2222222222222222222222222222222222222222222222222222222222255644444444444444444444444444444444bb444444444444444444444544565
22222222122222221222222212222222122222221222222212222222122222225654444444444444444444454444444444444444444444444444444444444655
52222222222222222222222222222222222222222222222222222222222222225564444444444444444444444444444454444444444444444444444444444565
__gff__
0002020202020a0a02020202010808080202000202020a0a0000000000000000800202020000044000000000000000001010101010101010010101010101010101010101010101010101010101010101010101010101010101010101010101010101010101010101010101010101010101010101010101010101010101010101
0000000000002000202020202020202000000000000000002020202020202020000000000000000020202020202020202000000000000000202020202020202000000000000000000000000000000000000000000000000000000000000000000000000000000000000000000000000000000000000000000000000000000000
__map__
0102020202020412120502020202020301020202020204121205020202020203010202020202020202020202020202030102020202031112121301020202020301020202020202020202020202020203010202020202041212130102020202030102020202020412120502020202020301020202020311121205020202020203
1112121212121212121212121212121311121212121212121212121212121213111212121212121212121212121212131112121212131112121311121212121311121212121212121212121212121213111212121212121212131112121212131112121212121212121212121212121311121212121311121212121212121213
1112121212121212121212121212121311121212121212121212121212121213111212121212121212121212121212131112121212131112121311121212121311121212121212121212121212121213111212121212121212131112121212131112121212121212121212121212121311121212121311121212121212121213
1112121212121212121212121212121311121212121212121212121212121213111212121212121212121212121212131112121212131112121311121212121311121212121212121212121212121213111212121212121212131112121212131112121212121212121212121212121311121212121311121212121212121213
1112121212121212121212121212121311121212121212121212121212121213111212121212121212121212121212131112121212131112121311121212121311121212121212121212121212121213111212121212121212131112121212131112121212121212121212121212121311121212121311121212121212121213
1112121212121212121212121212121311121212121212121212121212121213212222222222141212152222222222231112121212131112121311121212121321222222222214121215222222222223111212121212121212131112121212131112121212121212121212121212121311121212121311121212121212121213
0412121212121212121212121212120504121212152222141522221412121205020202020202041212050202020202021112121212050412120504121212121302020202020204121205020202020202041212121212121212050412121212130412121212121212121212121212120511121212120504121212121212121205
1212121212121212121212121212121212121212131212111312121112121212121212121212121212121212121212121112121212121212121212121212121312121212121212121212121212121212121212121212121212121212121212131212121212121212121212121212121211121212121212121212121212121212
1212121212121212121212121212121212121212051212040512120412121212121212121212121212121212121212121112121212121212121212121212121312121212121212121212121212121212121212121212121212121212121212131212121212121212121212121212121211121212121212121212121212121212
1412121212121212121212121212121514121212121212121212121212121215222222222222141212152222222222221112121212151412121514121212121314121212121212121212121212121215141212121212121212151412121212132222222222221412121522222222222211121212121514121212121212121215
1112121212121212121212121212121311121212121212121212121212121213010202020202041212050202020202031112121212131112121311121212121311121212121212121212121212121213111212121212121212131112121212130102020202020412120502020202020311121212121311121212121212121213
1112121212121212121212121212121311121212121212121212121212121213111212121212121212121212121212131112121212131112121311121212121311121212121212121212121212121213111212121212121212131112121212131112121212121212121212121212121311121212121311121212121212121213
1112121212121212121212121212121311121212121212121212121212121213111212121212121212121212121212131112121212131112121311121212121311121212121212121212121212121213111212121212121212131112121212131112121212121212121212121212121311121212121311121212121212121213
1112121212121212121212121212121311121212121212121212121212121213111212121212121212121212121212131112121212131112121311121212121311121212121212121212121212121213111212121212121212131112121212131112121212121212121212121212121311121212121311121212121212121213
1112121212121212121212121212121311121212121212121212121212121213111212121212121212121212121212131112121212131112121311121212121311121212121212121212121212121213111212121212121212131112121212131112121212121212121212121212121311121212121311121212121212121213
2122222222221412121522222222222321222222222214121215222222222223212222222222222222222222222222232122222222221112121321222222222321222222222214121215222222222223212222222222141212132122222222232122222222222222222222222222222321222222222311121215222222222223
0102020202020202020202020202020301020202020204121205020202020203010202020202041212050202020202030102020202020202020202020202020301020202020202020202020202020203010202020202041212050202020202030102020202020202020202020202020301020202020202020202020202020203
1112121212121212121212121212121311121212121212121212121212121213111212121212121212121212121212131112121212121212121212121212121311121212121212121212121212121213111212121212121212121212121212131112121212121212121212121212121311121212121212121212121212121213
1112121212121212121212121212121311121212121212121212121212121213111212121212121212121212121212131112121212121212121212121212121311121212121212121212121212121213111212121212121212121212121212131112121212121212121212121212121311121212121212121212121212121213
1112121212121212121212121212121311121212121212121212121212121213111212121212121212121212121212131112121212121212121212121212121311121212121212121212121212121213111212121212121212121212121212131112121212121212121212121212121311121204222222222222222205121213
1112121212121212121212121212121311121212121212121212121212121213111212121212121212121212121212131112121212121212121212121212121311121212121212121212121212121213111212121212121212121212121212131112121212121212121212121212121311121213101010101010101011121213
1112121212121212121212121212121311121212121212121212121212121213111212121212121212121212121212131112121212121212121212121212121311121212121212121212121212121213111212121212121212121212121212131112121212121212121212121212121311121213101010101010101011121213
0412121212121212121212121212121311121212121212121212121212121205041212121212121212121212121212131112121212121212121212121212120511121212121212121212121212121213111212121212121212121212121212130412121212121212121212121212121311121213101010101010101011121213
1212121212121212121212121212121311121212121212121212121212121212121212121212121212121212121212131112121212121212121212121212121211121212121212121212121212121213111212121212121212121212121212131212121212121212121212121212121311121213101010101010101011121213
1212121212121212121212121212121311121212121212121212121212121212121212121212121212121212121212131112121212121212121212121212121211121212121212121212121212121213111212121212121212121212121212131212121212121212121212121212121311121214020202020202020215121213
1412121212121212121212121212121311121212121212121212121212121215141212121212121212121212121212131112121212121212121212121212121511121212121212121212121212121213111212121212121212121212121212131412121212121212121212121212121311121212121212121212121212121213
1112121212121212121212121212121311121212121212121212121212121213111212121212121212121212121212131112121212121212121212121212121311121212121212121212121212121213111212121212121212121212121212131112121212121212121212121212121311121212121212121212121212121213
1112121212121212121212121212121311121212121212121212121212121213111212121212121212121212121212131112121212121212121212121212121311121212121212121212121212121213111212121212121212121212121212131112121212121212121212121212121311121204222222222222222205121213
1112121212121212121212121212121311121212121212121212121212121213111212121212121212121212121212131112121212121212121212121212121311121212121212121212121212121213111212121212121212121212121212131112121212121212121212121212121311121213101010101010101011121213
1112121212121212121212121212121311121212121212121212121212121213111212121212121212121212121212131112121212121212121212121212121311121212121212121212121212121213111212121212121212121212121212131112121212121212121212121212121311121214020202020202020215121213
1112121212121212121212121212121311121212121212121212121212121213111212121212121212121212121212131112121212121212121212121212121311121212121212121212121212121213111212121212121212121212121212131112121212121212121212121212121311121212121212121212121212121213
2122222222221412121522222222222321222222222222222222222222222223212222222222222222222222222222232122222222221412121522222222222321222222222214121215222222222223212222222222222222222222222222232122222222222222222222222222222321222222222222222222222222222223
